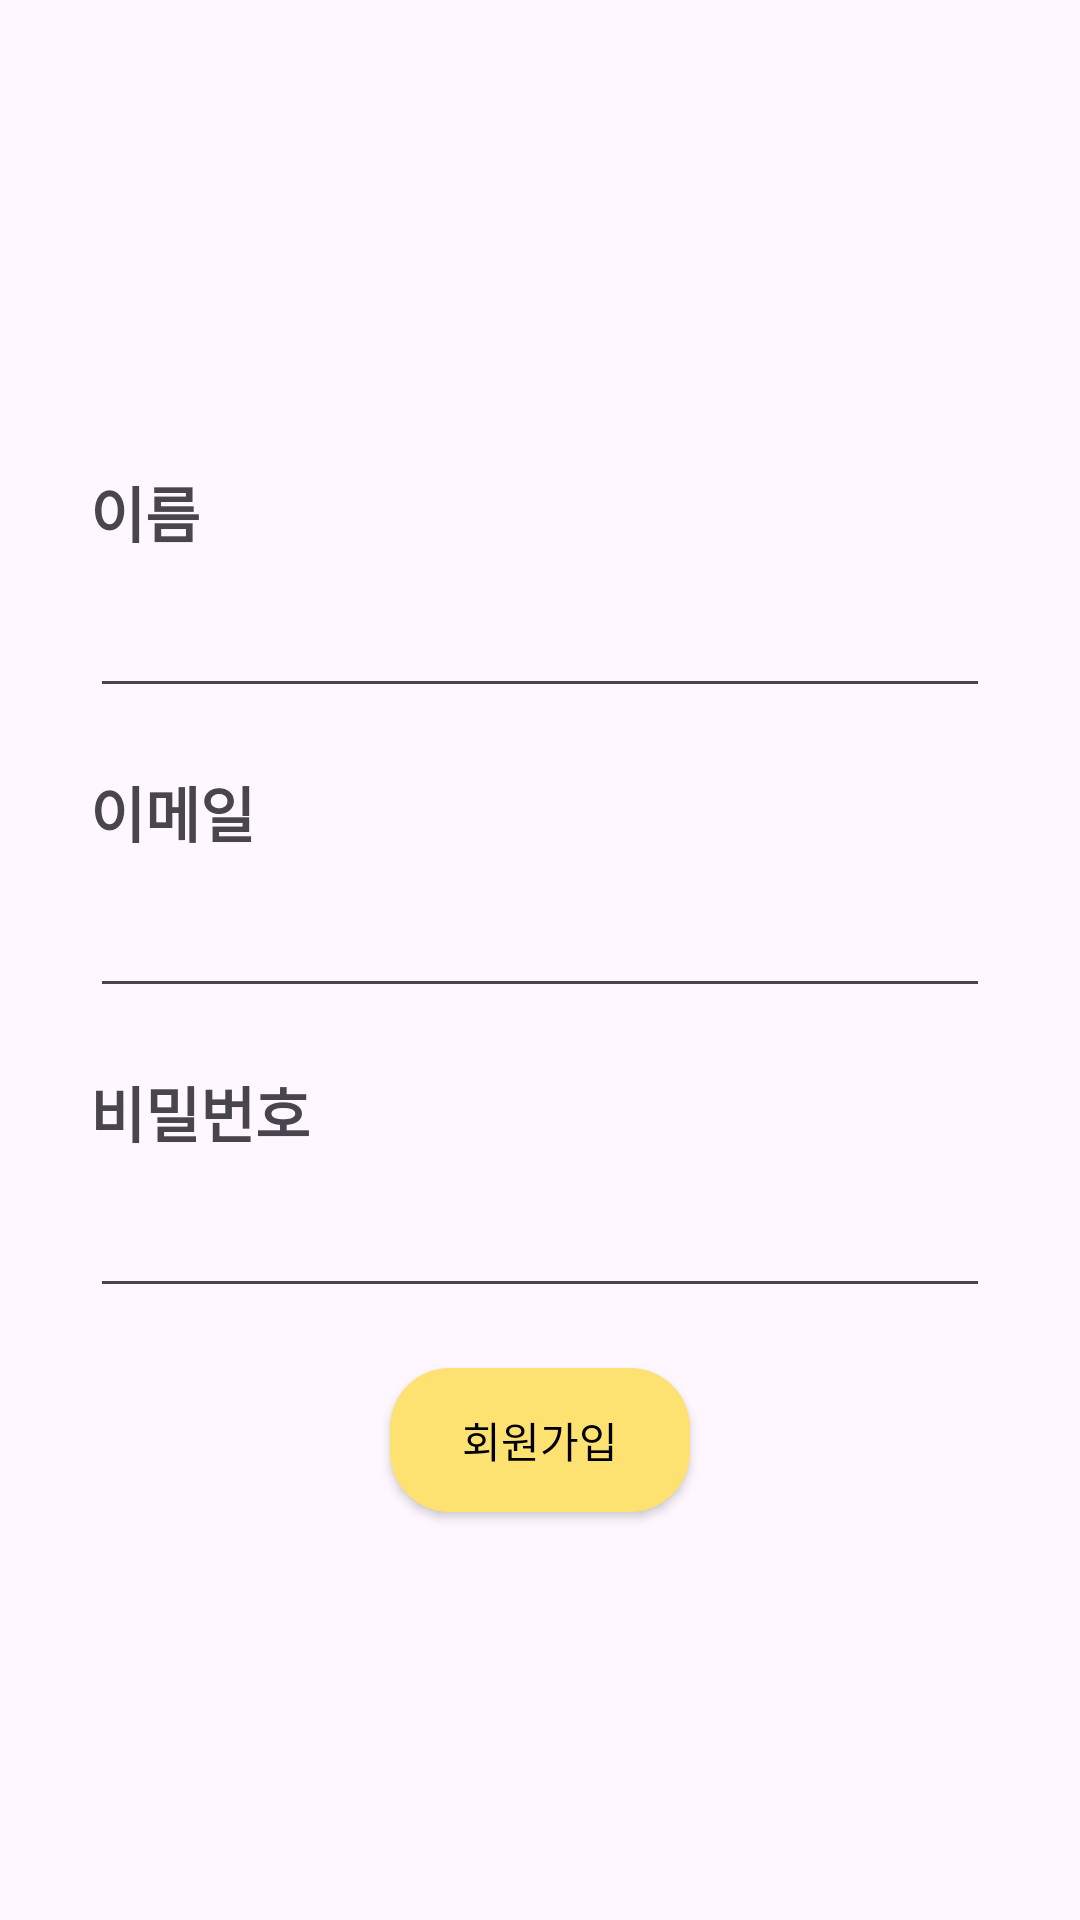

Write the Android layout XML for this screen, with the resource values it uses.
<!-- AndroidManifest.xml: application theme Theme.Sandoongebobshim -->
<!-- res/layout/activity_sign_up.xml -->
<?xml version="1.0" encoding="utf-8"?>
<LinearLayout
    xmlns:android="http://schemas.android.com/apk/res/android"
    xmlns:app="http://schemas.android.com/apk/res-auto"
    xmlns:tools="http://schemas.android.com/tools"
    android:layout_width="match_parent"
    android:layout_height="match_parent"
    tools:context=".SignUpActivity"
    android:orientation="vertical"
    android:gravity="center">


    <LinearLayout
        android:layout_width="wrap_content"
        android:layout_height="wrap_content"
        android:orientation="vertical"
        android:layout_gravity="center"
        android:layout_marginTop="20dp">

        <TextView
            android:id="@+id/signUpName_text"
            android:layout_width="90dp"
            android:layout_height="30dp"
            android:text="이름"
            android:textSize="20sp"
            android:textStyle="bold"
            tools:layout_editor_absoluteX="7dp"
            tools:layout_editor_absoluteY="318dp" />

        <EditText
            android:id="@+id/signUpName"
            android:layout_width="300dp"
            android:layout_height="50dp"
            android:ems="10"
            android:inputType="text"
            tools:layout_editor_absoluteX="213dp"
            tools:layout_editor_absoluteY="310dp"
            tools:ignore="SpeakableTextPresentCheck"/>


    </LinearLayout>

    <LinearLayout

        android:layout_width="wrap_content"
        android:layout_height="wrap_content"
        android:orientation="vertical"
        android:layout_gravity="center"
        android:layout_marginTop="20dp">

        <TextView
            android:id="@+id/signUpUsername_text"
            android:layout_width="90dp"
            android:layout_height="30dp"
            android:text="이메일"
            android:textSize="20sp"
            android:textStyle="bold" />

        <EditText
            android:id="@+id/signUpUsername"
            android:layout_width="300dp"
            android:layout_height="50dp"
            android:ems="10"
            tools:ignore="SpeakableTextPresentCheck"/>


    </LinearLayout>


    <LinearLayout
        android:layout_width="wrap_content"
        android:layout_height="wrap_content"
        android:orientation="vertical"
        android:layout_gravity="center"
        android:layout_marginTop="20dp">

        <TextView
            android:id="@+id/signUpPassword_text"
            android:layout_width="90dp"
            android:layout_height="30dp"
            android:text="비밀번호"
            android:textSize="20sp"
            android:textStyle="bold" />

        <EditText
            android:id="@+id/signUpPassword"
            android:layout_width="300dp"
            android:layout_height="50dp"
            android:ems="10"
            android:inputType="textPassword"
            tools:ignore="SpeakableTextPresentCheck"/>


    </LinearLayout>


    <Button
        android:id="@+id/signUp_button2"
        android:layout_width="wrap_content"
        android:layout_height="wrap_content"
        android:layout_gravity="center"
        android:layout_marginTop="20dp"
        android:text="회원가입"
        android:textColor="@color/black"
        android:background="@drawable/button_background"/>


</LinearLayout>
<!-- resources referenced by this layout -->
<resources>
  <!-- drawable button_background (drawable) -->
  <?xml version="1.0" encoding="utf-8"?>
  <shape xmlns:android="http://schemas.android.com/apk/res/android">
      <solid android:color="#FEE271"/>
      <corners android:radius="20dp"/>
      <size android:width="100dp" android:height="30dp" />
  </shape>
  <style name="Theme.Sandoongebobshim" parent="Base.Theme.Sandoongebobshim" />
  <style name="Base.Theme.Sandoongebobshim" parent="Theme.Material3.DayNight.NoActionBar">
          
          
      </style>
  <!-- not gathered from this repository: default colours our renderer supplied (Android Studio template values) -->
  <color name="black">#FF000000</color>
</resources>
